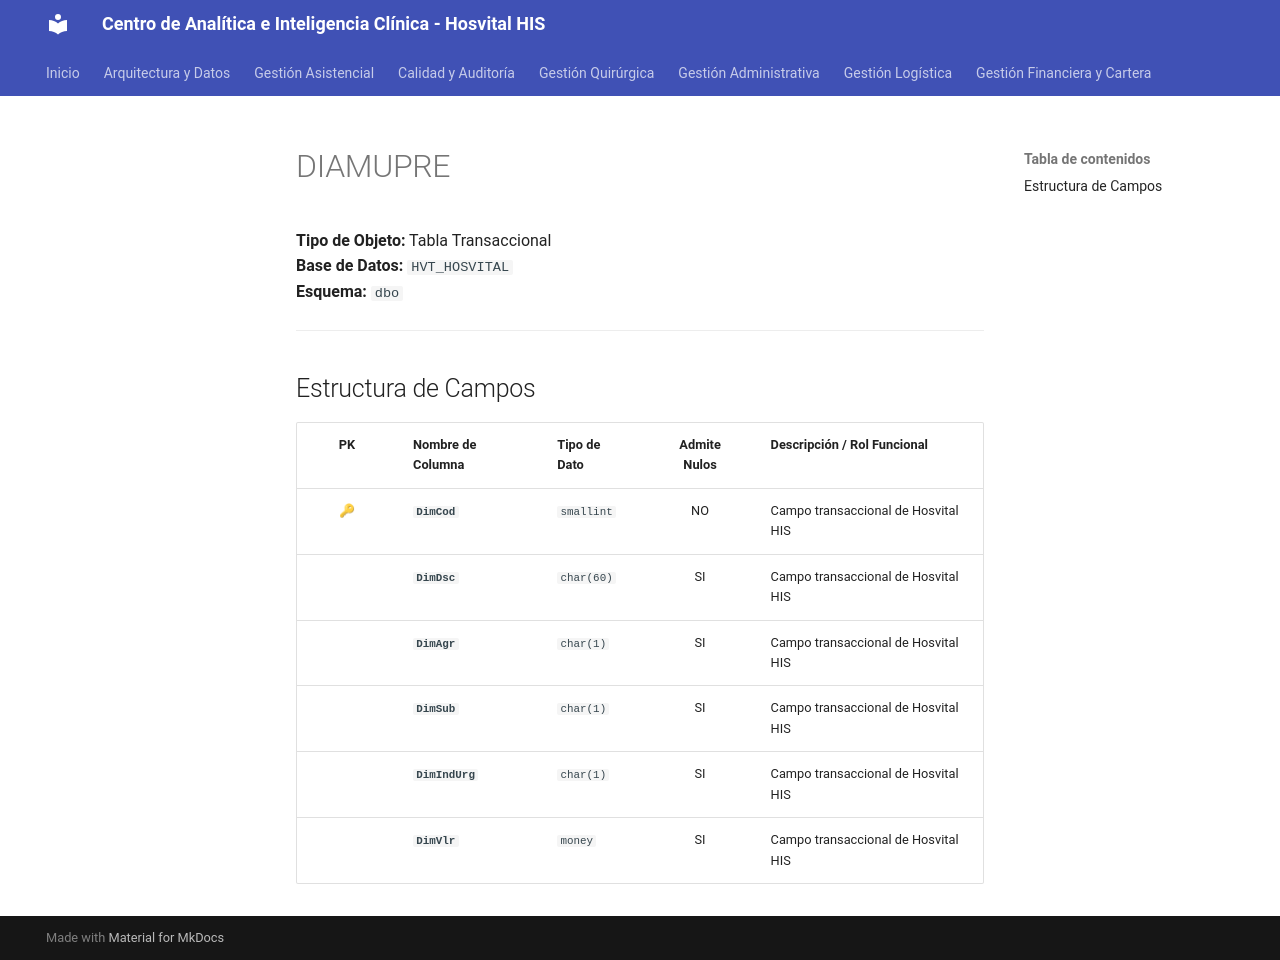

repository: SoporteSaludtech/superset-docs · page: diccionario-general/DIAMUPRE/index.html · generator: mkdocs

# DIAMUPRE

**Tipo de Objeto:** Tabla Transaccional  
**Base de Datos:** `HVT_HOSVITAL`  
**Esquema:** `dbo`

---

## Estructura de Campos

| PK | Nombre de Columna | Tipo de Dato | Admite Nulos | Descripción / Rol Funcional |
| :-: | :--- | :--- | :-: | :--- |
| 🔑 | **`DimCod`** | `smallint` | NO | Campo transaccional de Hosvital HIS |
|  | **`DimDsc`** | `char(60)` | SI | Campo transaccional de Hosvital HIS |
|  | **`DimAgr`** | `char(1)` | SI | Campo transaccional de Hosvital HIS |
|  | **`DimSub`** | `char(1)` | SI | Campo transaccional de Hosvital HIS |
|  | **`DimIndUrg`** | `char(1)` | SI | Campo transaccional de Hosvital HIS |
|  | **`DimVlr`** | `money` | SI | Campo transaccional de Hosvital HIS |
